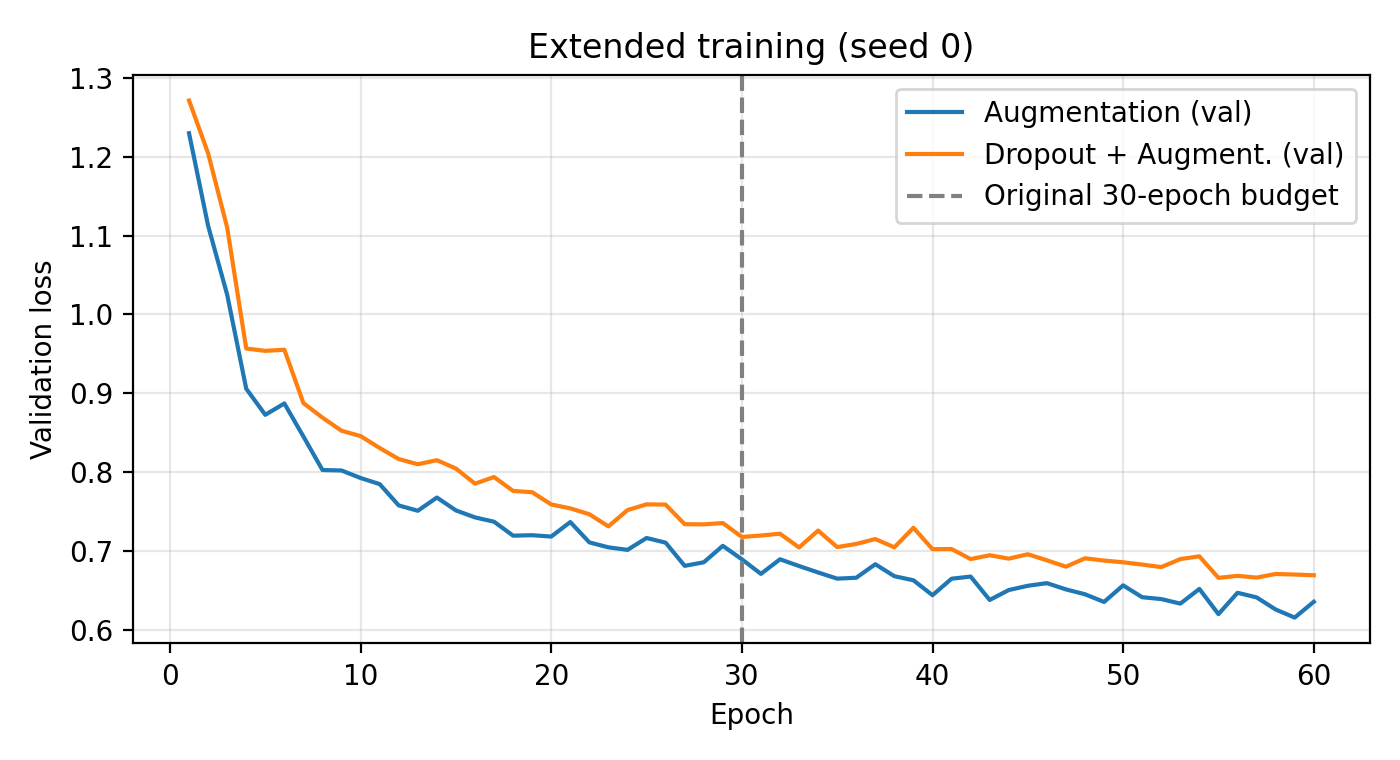

Values plotted in this chart, from the file beside it:
config, epochs, params, best_epoch, train_loss, train_acc, val_loss, val_acc, test_loss, test_acc, gap, final_epoch_train_loss, time_s
Augmentation, 60, 60362, 59, 0.5036, 0.8254, 0.6156, 0.789, 0.6191, 0.7907, 0.03466, 0.6613, 1061
Dropout + Augment., 60, 60362, 60, 0.5984, 0.7953, 0.6694, 0.7686, 0.6777, 0.7691, 0.02617, 0.8326, 1055
